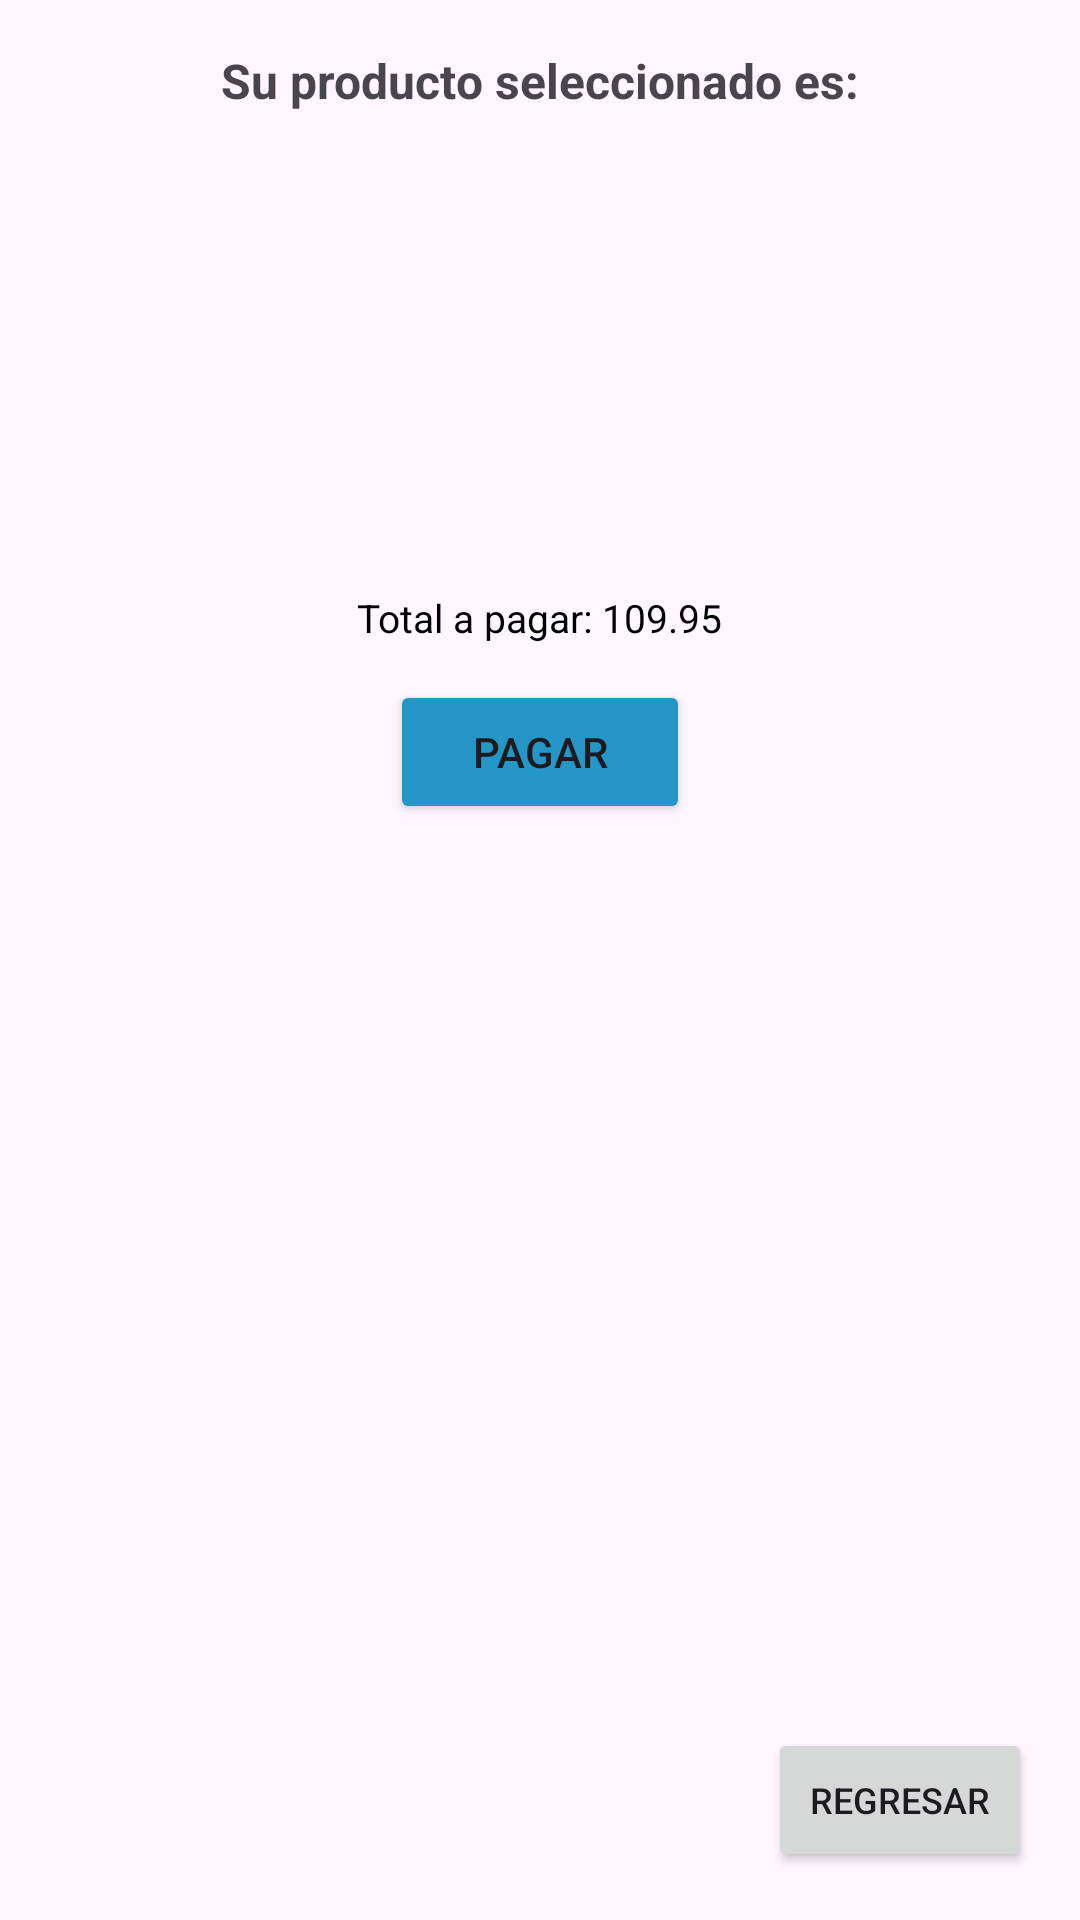

The Android layout XML behind this screen, and the referenced resources:
<!-- AndroidManifest.xml: application theme Theme.Api_products -->
<!-- res/layout/activity_detalle_producto.xml -->
<?xml version="1.0" encoding="utf-8"?>
<RelativeLayout xmlns:android="http://schemas.android.com/apk/res/android"
    android:layout_width="match_parent"
    android:layout_height="match_parent"
    android:padding="16dp">

    <ScrollView
        android:layout_width="match_parent"
        android:layout_height="match_parent"
        android:layout_above="@id/btnRegresar"
        android:layout_marginBottom="8dp">

        <LinearLayout
            android:layout_width="match_parent"
            android:layout_height="wrap_content"
            android:gravity="center_horizontal"
            android:orientation="vertical">

            <TextView
                android:id="@+id/textView2"
                android:layout_width="wrap_content"
                android:layout_height="wrap_content"
                android:layout_marginBottom="8dp"
                android:text="Su producto seleccionado es:"
                android:textSize="16sp"
                android:textStyle="bold" />

            <ImageView
                android:id="@+id/ivImagen"
                android:layout_width="100dp"
                android:layout_height="100dp"
                android:layout_marginBottom="8dp"
                android:contentDescription="Imagen producto"
                android:scaleType="centerInside" />

            <TextView
                android:id="@+id/tvCategoria"
                android:layout_width="wrap_content"
                android:layout_height="wrap_content"
                android:layout_marginBottom="4dp"
                android:textColor="#D32F2F"
                android:textSize="13sp" />

            <TextView
                android:id="@+id/tvTitulo"
                android:layout_width="wrap_content"
                android:layout_height="wrap_content"
                android:layout_marginBottom="4dp"
                android:ellipsize="end"
                android:maxLines="2"
                android:textColor="#000000"
                android:textSize="13sp" />

            <TextView
                android:id="@+id/tvPrecio"
                android:layout_width="wrap_content"
                android:layout_height="wrap_content"
                android:layout_marginBottom="12dp"
                android:text="Total a pagar: 109.95"
                android:textColor="#000000"
                android:textSize="13sp" />

            <Button
                android:id="@+id/btnPagar"
                android:layout_width="100dp"
                android:layout_height="wrap_content"
                android:backgroundTint="#2596C8"
                android:scaleType="centerInside"
                android:text="Pagar" />

        </LinearLayout>
    </ScrollView>

    <Button
        android:id="@+id/btnRegresar"
        android:layout_width="wrap_content"
        android:layout_height="wrap_content"
        android:layout_alignParentBottom="true"
        android:layout_alignParentEnd="true"
        android:text="Regresar"
        android:textSize="12sp" />

</RelativeLayout>
<!-- resources referenced by this layout -->
<resources>
  <style name="Theme.Api_products" parent="Base.Theme.Api_products" />
  <style name="Base.Theme.Api_products" parent="Theme.Material3.DayNight.NoActionBar">
          
          
      </style>
</resources>
